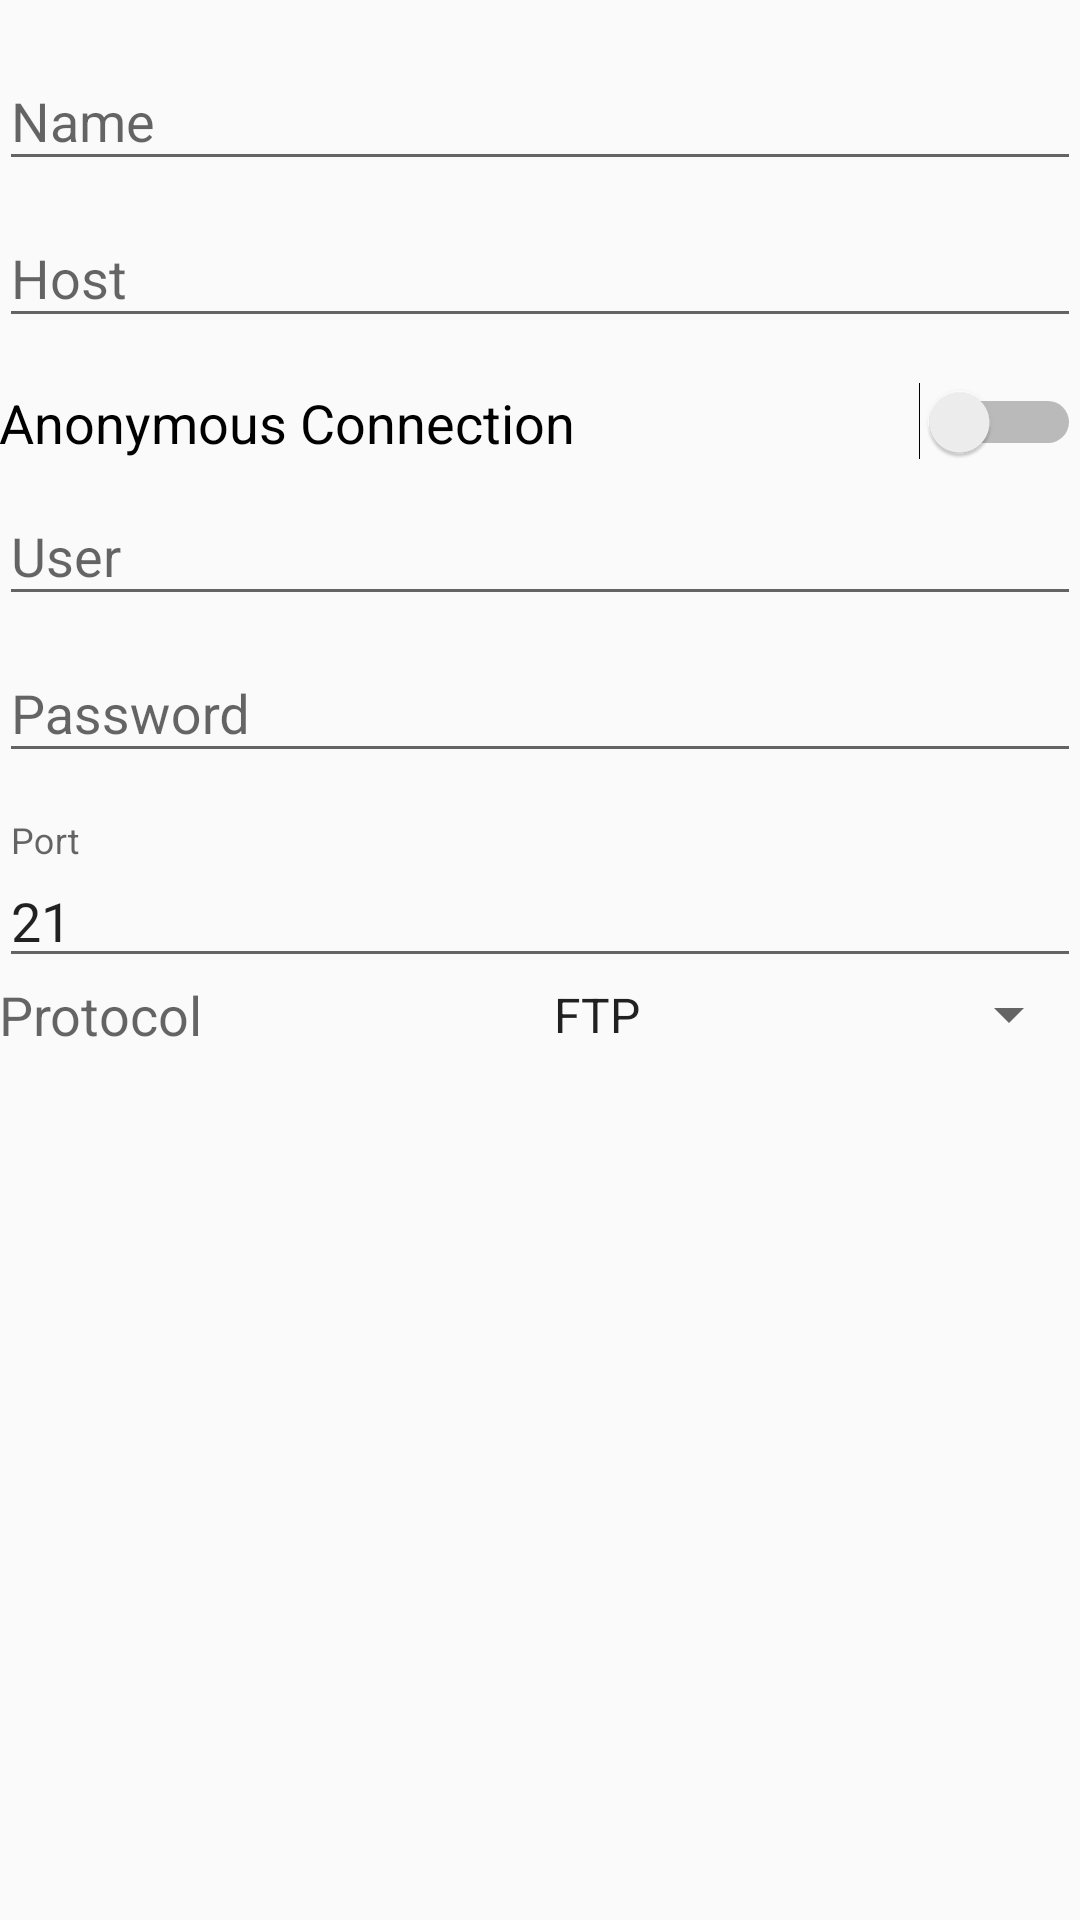

Here is an Android app screen rendered from its layout file. Give the layout XML and the strings, colors and styles it references.
<!-- AndroidManifest.xml: application theme AppTheme -->
<!-- res/layout/fragment_edit_connection.xml -->
<?xml version="1.0" encoding="utf-8"?>
<LinearLayout xmlns:android="http://schemas.android.com/apk/res/android"
    xmlns:tools="http://schemas.android.com/tools"
    android:orientation="vertical"
    android:layout_width="match_parent"
    android:layout_height="match_parent"
    android:paddingLeft="@dimen/activity_horizontal_margin"
    android:paddingRight="@dimen/activity_horizontal_margin"
    android:paddingTop="8dp"
    android:paddingBottom="8dp"
    tools:context=".EditConnectionFragment">

    <android.support.design.widget.TextInputLayout
        android:id="@+id/nameInputLayout"
        android:layout_width="match_parent"
        android:layout_height="wrap_content">

        <EditText
            android:id="@+id/editNameEditText"
            android:layout_width="match_parent"
            android:layout_height="wrap_content"
            android:hint="@string/connection_name_edit" />

    </android.support.design.widget.TextInputLayout>

    <android.support.design.widget.TextInputLayout
        android:id="@+id/hostInputLayout"
        android:layout_width="match_parent"
        android:layout_height="wrap_content">

        <EditText
            android:id="@+id/editHostEditText"
            android:layout_width="match_parent"
            android:layout_height="wrap_content"
            android:hint="@string/connection_host_edit" />

    </android.support.design.widget.TextInputLayout>

    <Switch
        android:layout_width="match_parent"
        android:layout_height="wrap_content"
        android:textAppearance="?android:attr/textAppearanceMedium"
        android:text="@string/connection_anonymous_edit"
        android:id="@+id/editAnonymousSwitch"
        android:checked="false"
        android:paddingTop="16dp"/>

    <android.support.design.widget.TextInputLayout
        android:id="@+id/userInputLayout"
        android:layout_width="match_parent"
        android:layout_height="wrap_content">

        <EditText
            android:id="@+id/editUserEditText"
            android:layout_width="match_parent"
            android:layout_height="wrap_content"
            android:hint="@string/connection_user_edit" />

    </android.support.design.widget.TextInputLayout>

    <android.support.design.widget.TextInputLayout
        android:id="@+id/passInputLayout"
        android:layout_width="match_parent"
        android:layout_height="wrap_content">

        <EditText
            android:id="@+id/editPassEditText"
            android:layout_width="match_parent"
            android:layout_height="wrap_content"
            android:hint="@string/connection_pass_edit"
            android:inputType="textPassword"/>

    </android.support.design.widget.TextInputLayout>


    <android.support.design.widget.TextInputLayout
        android:id="@+id/portInputLayout"
        android:layout_width="match_parent"
        android:layout_height="wrap_content"
        android:paddingTop="16dp">

        <EditText
            android:id="@+id/editPortEditText"
            android:layout_width="match_parent"
            android:layout_height="wrap_content"
            android:hint="@string/connection_port_edit"
            android:text="@string/connection_port_edit_default"
            android:inputType="number"
            android:ems="5"/>

    </android.support.design.widget.TextInputLayout>

    <LinearLayout
        android:layout_width="match_parent"
        android:layout_height="wrap_content"
        android:orientation="horizontal">

        <TextView
            android:layout_width="wrap_content"
            android:layout_height="wrap_content"
            android:textAppearance="?android:attr/textAppearanceMedium"
            android:text="@string/connection_protocol_edit"
            android:id="@+id/editProtocolTextView"
            android:layout_weight="2"/>

        <Spinner
            android:layout_width="129dp"
            android:layout_height="match_parent"
            android:id="@+id/editProtocolSpinner"
            android:spinnerMode="dropdown"
            android:entries="@array/connection_protocol_spinner"
            android:layout_weight="1" />
    </LinearLayout>

</LinearLayout>
<!-- resources referenced by this layout -->
<resources>
  <string-array name="connection_protocol_spinner">
          <item>FTP</item>
          <item>FTPS</item>
      </string-array>
  <string name="connection_anonymous_edit">Anonymous Connection</string>
  <string name="connection_host_edit">Host</string>
  <string name="connection_name_edit">Name</string>
  <string name="connection_pass_edit">Password</string>
  <string name="connection_port_edit">Port</string>
  <string name="connection_port_edit_default">21</string>
  <string name="connection_protocol_edit">Protocol</string>
  <string name="connection_user_edit">User</string>
  <style name="AppTheme" parent="Theme.AppCompat.Light.DarkActionBar">
          
          <item name="colorPrimary">@color/colorPrimary</item>
          <item name="colorPrimaryDark">@color/colorPrimaryDark</item>
          <item name="colorAccent">@color/colorAccent</item>
  
          <item name="windowActionModeOverlay">true</item>
          <item name="android:windowActionModeOverlay">true</item>
  
          <item name="android:actionModeBackground">@color/colorPrimary</item>
          <item name="actionModeBackground">@color/colorPrimary</item>
  
      </style>
  <color name="colorPrimary">#3F51B5</color>
  <color name="colorPrimaryDark">#303F9F</color>
  <color name="colorAccent">#FF4081</color>
</resources>
